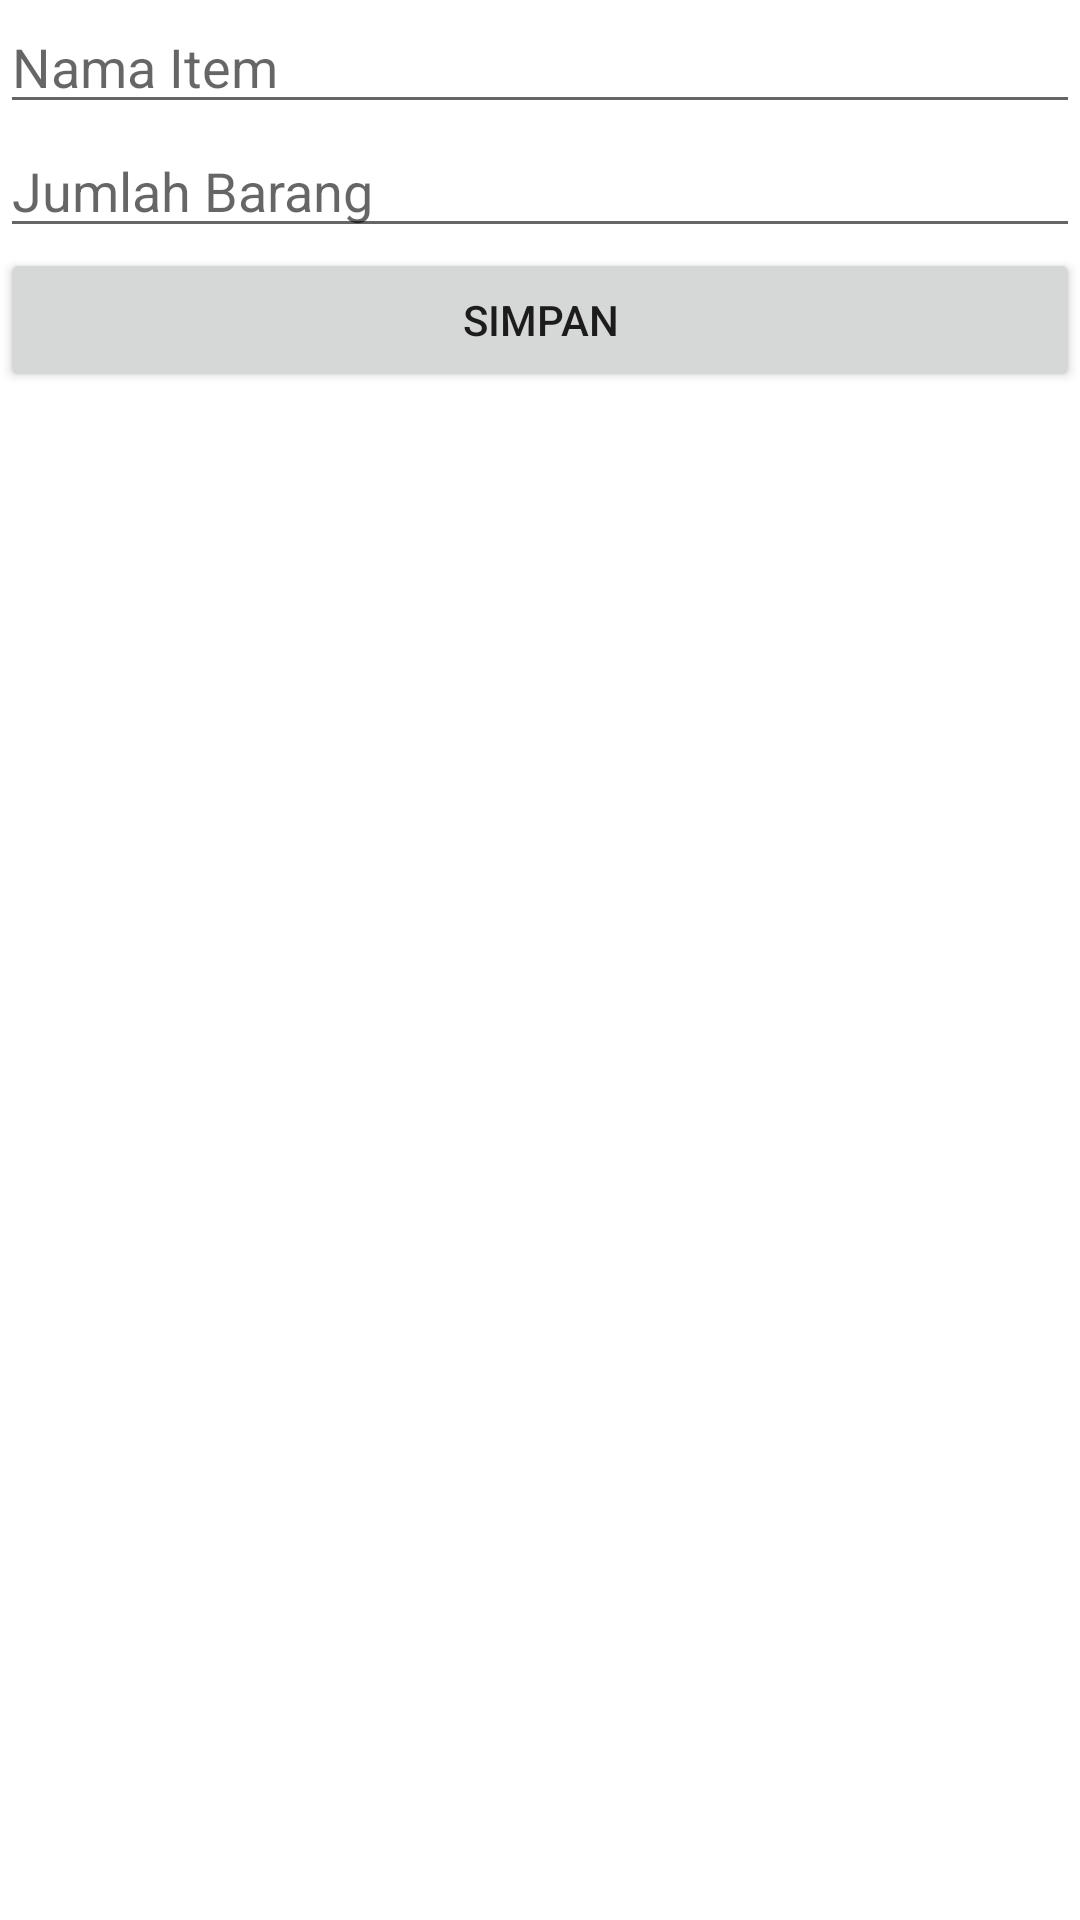

Reconstruct the res/layout file that produces this screen, plus the resources it refers to.
<!-- AndroidManifest.xml: application theme Theme.BelanjaanKu -->
<!-- res/layout/activity_edit_data.xml -->
<?xml version="1.0" encoding="utf-8"?>
<androidx.coordinatorlayout.widget.CoordinatorLayout xmlns:android="http://schemas.android.com/apk/res/android"
    xmlns:app="http://schemas.android.com/apk/res-auto"
    xmlns:tools="http://schemas.android.com/tools"
    android:layout_width="match_parent"
    android:layout_height="match_parent"
    tools:context=".EditDataActivity">

    <LinearLayout
        android:layout_width="match_parent"
        android:layout_height="match_parent"
        android:orientation="vertical">

        <EditText
            android:id="@+id/ednama"
            android:layout_width="match_parent"
            android:layout_height="wrap_content"
            android:ems="10"
            android:hint="@string/Nama_Item"
            android:inputType="textPersonName" />

        <EditText
            android:id="@+id/edjumlah"
            android:layout_width="match_parent"
            android:layout_height="wrap_content"
            android:ems="10"
            android:hint="@string/Jumlah"
            android:inputType="textPersonName" />

        <Button
            android:id="@+id/buttonsave"
            android:layout_width="match_parent"
            android:layout_height="wrap_content"
            android:text="Simpan" />

        <ImageView
            android:id="@+id/imageView"
            android:layout_width="168dp"
            android:layout_height="305dp"
            app:srcCompat="@drawable/diet" />

        <ImageView
            android:id="@+id/imageView4"
            android:layout_width="wrap_content"
            android:layout_height="200dp"
            android:layout_marginRight="12dp"
            app:srcCompat="@drawable/electronics" />
    </LinearLayout>

</androidx.coordinatorlayout.widget.CoordinatorLayout>
<!-- resources referenced by this layout -->
<resources>
  <string name="Jumlah">Jumlah Barang</string>
  <string name="Nama_Item">Nama Item</string>
  <style name="Theme.BelanjaanKu" parent="Theme.MaterialComponents.DayNight.DarkActionBar">
          
          <item name="colorPrimary">@color/purple_500</item>
          <item name="colorPrimaryVariant">@color/purple_700</item>
          <item name="colorOnPrimary">@color/white</item>
          
          <item name="colorSecondary">@color/teal_200</item>
          <item name="colorSecondaryVariant">@color/teal_700</item>
          <item name="colorOnSecondary">@color/black</item>
          
          <item name="android:statusBarColor" tools:targetApi="l">?attr/colorPrimaryVariant</item>
          
      </style>
  <color name="purple_500">#00BCD4</color>
  <color name="purple_700">#009688</color>
  <color name="white">#FFFFFFFF</color>
  <color name="teal_200">#FF03DAC5</color>
  <color name="teal_700">#FF018786</color>
  <color name="black">#FF000000</color>
</resources>
